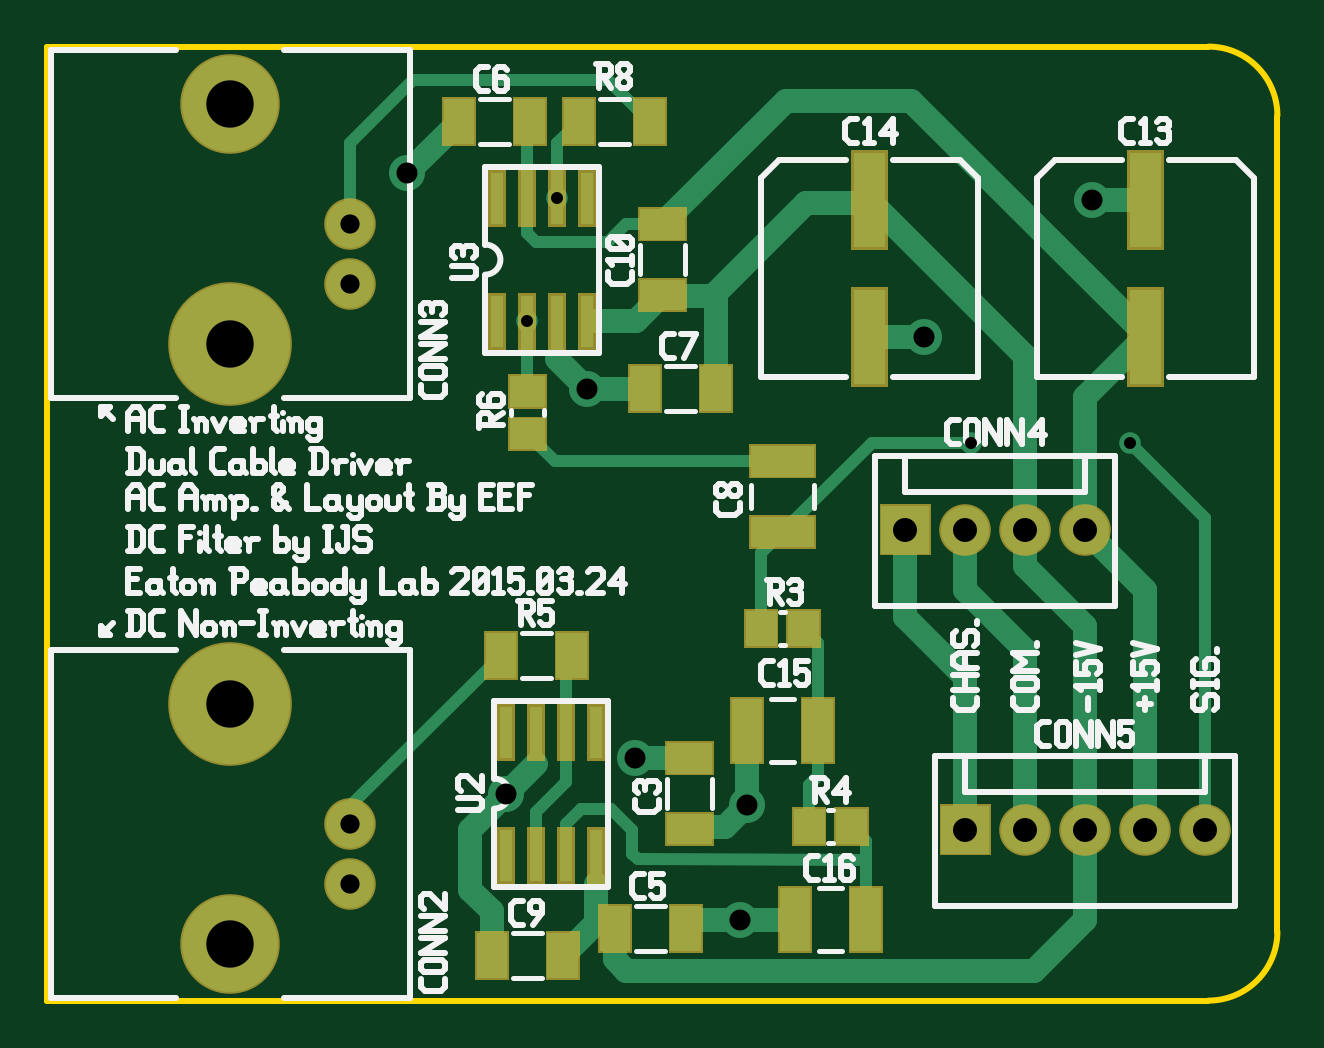
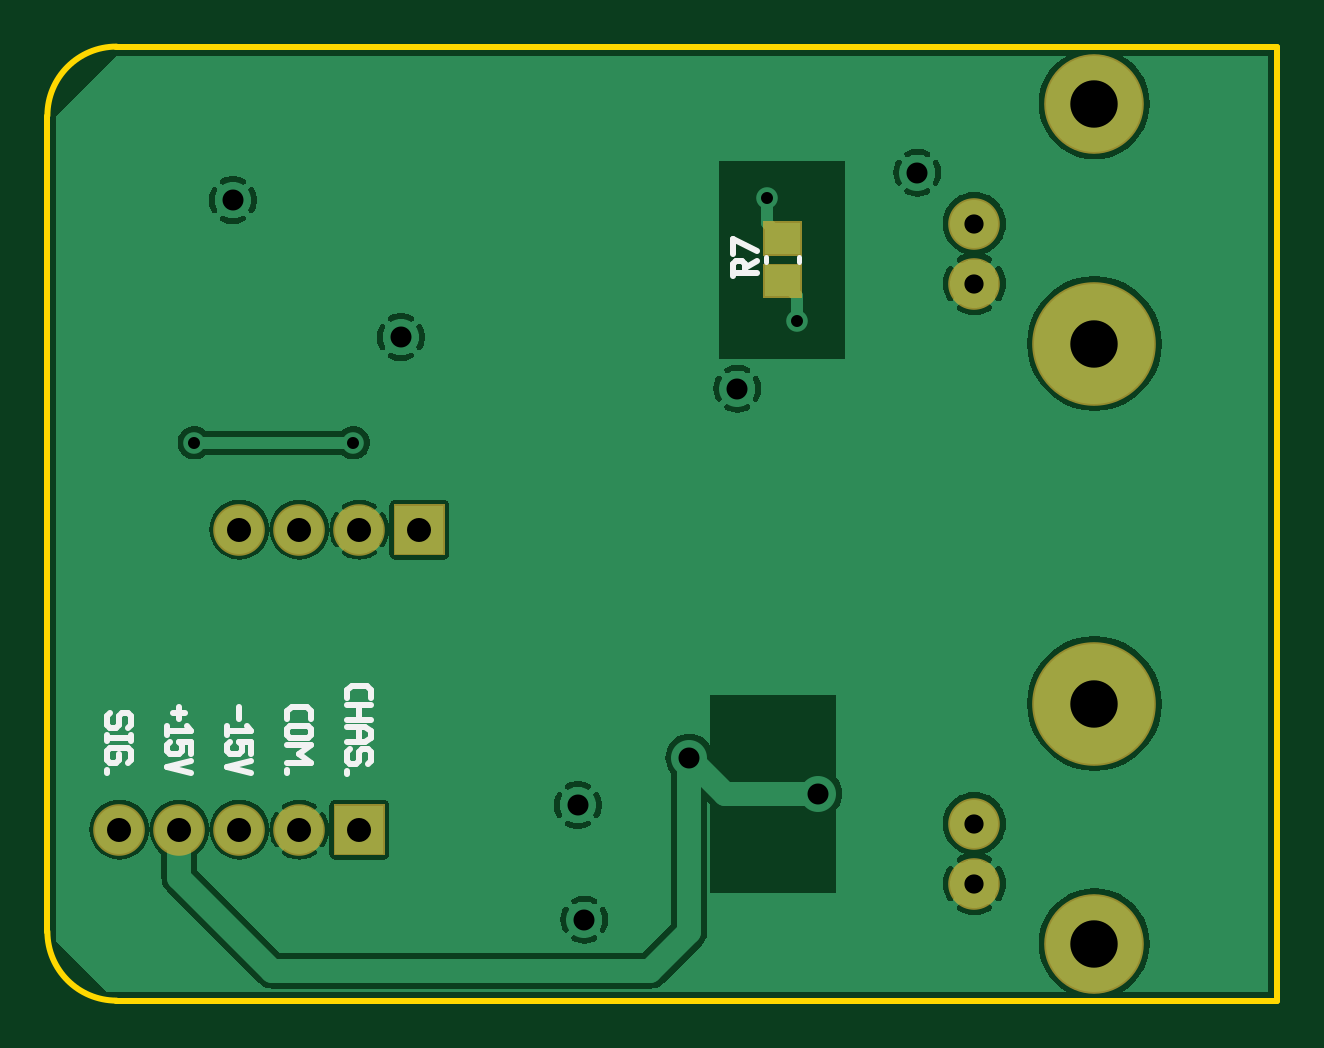
Circuit board: 8 layer files. Board 52.1 x 40.4 mm.
- bottom_copper: outputamp-art.gbl (66945 bytes)
- bottom_silk: outputamp-art.gbo (3418 bytes)
- bottom_mask: outputamp-art.gbs (968 bytes)
- outline: outputamp-art.gko (561 bytes)
- top_copper: outputamp-art.gtl (5648 bytes)
- top_silk: outputamp-art.gto (29683 bytes)
- top_mask: outputamp-art.gts (2449 bytes)
- drill: outputamp-art.xln (563 bytes)

=== bottom_copper: outputamp-art.gbl (66945 bytes, source omitted) ===
=== bottom_silk: outputamp-art.gbo ===
G04 start of page 9 for group -4078 idx -4078 *
G04 Title: (unknown), bottomsilk *
G04 Creator: pcb 20140316 *
G04 CreationDate: Wed 22 Apr 2015 10:07:35 AM GMT UTC *
G04 For: fosse *
G04 Format: Gerber/RS-274X *
G04 PCB-Dimensions (mil): 2170.00 1700.00 *
G04 PCB-Coordinate-Origin: lower left *
%MOIN*%
%FSLAX25Y25*%
%LNBOTTOMSILK*%
%ADD58C,0.0080*%
%ADD57C,0.0100*%
G54D57*X159000Y56000D02*Y57300D01*
X158300Y58000D02*X159000Y57300D01*
X155700Y58000D02*X158300D01*
X155700D02*X155000Y57300D01*
Y56000D02*Y57300D01*
Y54800D02*X159000D01*
X155000Y52300D02*X159000D01*
X157000D02*Y54800D01*
X156000Y51100D02*X159000D01*
X156000D02*X155000Y50400D01*
Y49300D02*Y50400D01*
Y49300D02*X156000Y48600D01*
X159000D01*
X157000D02*Y51100D01*
X155000Y45400D02*X155500Y44900D01*
X155000Y45400D02*Y46900D01*
X155500Y47400D02*X155000Y46900D01*
X155500Y47400D02*X156500D01*
X157000Y46900D01*
Y45400D02*Y46900D01*
Y45400D02*X157500Y44900D01*
X158500D01*
X159000Y45400D02*X158500Y44900D01*
X159000Y45400D02*Y46900D01*
X158500Y47400D02*X159000Y46900D01*
Y43200D02*Y43700D01*
X169000Y52500D02*Y53800D01*
X168300Y54500D02*X169000Y53800D01*
X165700Y54500D02*X168300D01*
X165700D02*X165000Y53800D01*
Y52500D02*Y53800D01*
X165500Y51300D02*X168500D01*
X165500D02*X165000Y50800D01*
Y49800D02*Y50800D01*
Y49800D02*X165500Y49300D01*
X168500D01*
X169000Y49800D02*X168500Y49300D01*
X169000Y49800D02*Y50800D01*
X168500Y51300D02*X169000Y50800D01*
X165000Y48100D02*X169000D01*
X165000D02*X167000Y46600D01*
X165000Y45100D01*
X169000D01*
Y43400D02*Y43900D01*
X177000Y52500D02*Y54500D01*
X175800Y51300D02*X175000Y50500D01*
X179000D01*
Y49800D02*Y51300D01*
X175000Y46600D02*Y48600D01*
X177000D01*
X176500Y48100D01*
Y47100D02*Y48100D01*
Y47100D02*X177000Y46600D01*
X178500D01*
X179000Y47100D02*X178500Y46600D01*
X179000Y47100D02*Y48100D01*
X178500Y48600D02*X179000Y48100D01*
X175000Y45400D02*X179000Y44400D01*
X175000Y43400D01*
X187000Y52500D02*Y54500D01*
X186000Y53500D02*X188000D01*
X185800Y51300D02*X185000Y50500D01*
X189000D01*
Y49800D02*Y51300D01*
X185000Y46600D02*Y48600D01*
X187000D01*
X186500Y48100D01*
Y47100D02*Y48100D01*
Y47100D02*X187000Y46600D01*
X188500D01*
X189000Y47100D02*X188500Y46600D01*
X189000Y47100D02*Y48100D01*
X188500Y48600D02*X189000Y48100D01*
X185000Y45400D02*X189000Y44400D01*
X185000Y43400D01*
X195000Y51500D02*X195500Y51000D01*
X195000Y51500D02*Y53000D01*
X195500Y53500D02*X195000Y53000D01*
X195500Y53500D02*X196500D01*
X197000Y53000D01*
Y51500D02*Y53000D01*
Y51500D02*X197500Y51000D01*
X198500D01*
X199000Y51500D02*X198500Y51000D01*
X199000Y51500D02*Y53000D01*
X198500Y53500D02*X199000Y53000D01*
X195000Y48800D02*Y49800D01*
Y49300D02*X199000D01*
Y48800D02*Y49800D01*
X195000Y45600D02*X195500Y45100D01*
X195000Y45600D02*Y47100D01*
X195500Y47600D02*X195000Y47100D01*
X195500Y47600D02*X198500D01*
X199000Y47100D01*
Y45600D02*Y47100D01*
Y45600D02*X198500Y45100D01*
X197500D02*X198500D01*
X197000Y45600D02*X197500Y45100D01*
X197000Y45600D02*Y46600D01*
X199000Y43400D02*Y43900D01*
G54D58*X89255Y129393D02*Y128607D01*
X83745Y129393D02*Y128607D01*
G54D57*X94650Y126307D02*Y128307D01*
X94150Y128807D01*
X93150D02*X94150D01*
X92650Y128307D02*X93150Y128807D01*
X92650Y126807D02*Y128307D01*
X90650Y126807D02*X94650D01*
X92650Y127607D02*X90650Y128807D01*
Y130507D02*X94650Y132507D01*
Y130007D02*Y132507D01*
M02*

=== bottom_mask: outputamp-art.gbs ===
G04 start of page 7 for group -4062 idx -4062 *
G04 Title: (unknown), soldermask *
G04 Creator: pcb 20140316 *
G04 CreationDate: Wed 22 Apr 2015 10:07:35 AM GMT UTC *
G04 For: fosse *
G04 Format: Gerber/RS-274X *
G04 PCB-Dimensions (mil): 2170.00 1700.00 *
G04 PCB-Coordinate-Origin: lower left *
%MOIN*%
%FSLAX25Y25*%
%LNBOTTOMMASK*%
%ADD54R,0.0572X0.0572*%
%ADD53C,0.1660*%
%ADD52C,0.2060*%
%ADD51C,0.0860*%
%ADD50C,0.0001*%
G54D50*G36*
X152700Y38300D02*Y29700D01*
X161300D01*
Y38300D01*
X152700D01*
G37*
G54D51*X167000Y34000D03*
X177000D03*
G54D50*G36*
X142700Y88300D02*Y79700D01*
X151300D01*
Y88300D01*
X142700D01*
G37*
G54D51*X157000Y84000D03*
X167000D03*
X177000D03*
X187000Y34000D03*
X197000D03*
G54D52*X34500Y115000D03*
G54D51*X54500Y125000D03*
Y135000D03*
G54D53*X34500Y155000D03*
Y15000D03*
G54D52*Y55000D03*
G54D51*X54500Y25000D03*
Y35000D03*
G54D54*X86107Y132543D02*X86893D01*
X86107Y125457D02*X86893D01*
M02*

=== outline: outputamp-art.gko ===
G04 start of page 4 for group 2 idx 2 *
G04 Title: (unknown), outline *
G04 Creator: pcb 20140316 *
G04 CreationDate: Wed 22 Apr 2015 10:07:35 AM GMT UTC *
G04 For: fosse *
G04 Format: Gerber/RS-274X *
G04 PCB-Dimensions (mil): 2170.00 1700.00 *
G04 PCB-Coordinate-Origin: lower left *
%MOIN*%
%FSLAX25Y25*%
%LNOUTLINE*%
%ADD37C,0.0100*%
G54D37*X4000Y164500D02*X197500D01*
X209000Y153000D02*Y17000D01*
X197500Y5500D02*X4000D01*
Y164500D01*
X197500D02*G75*G02X209000Y153000I0J-11500D01*G01*
Y17000D02*G75*G02X197500Y5500I-11500J0D01*G01*
M02*

=== top_copper: outputamp-art.gtl ===
G04 start of page 2 for group 0 idx 0 *
G04 Title: (unknown), top *
G04 Creator: pcb 20140316 *
G04 CreationDate: Wed 22 Apr 2015 10:07:35 AM GMT UTC *
G04 For: fosse *
G04 Format: Gerber/RS-274X *
G04 PCB-Dimensions (mil): 2170.00 1700.00 *
G04 PCB-Coordinate-Origin: lower left *
%MOIN*%
%FSLAX25Y25*%
%LNTOP*%
%ADD24C,0.0320*%
%ADD23C,0.0790*%
%ADD22C,0.0350*%
%ADD21C,0.0600*%
%ADD20C,0.0360*%
%ADD19R,0.0200X0.0200*%
%ADD18R,0.0515X0.0515*%
%ADD17R,0.0512X0.0512*%
%ADD16C,0.1600*%
%ADD15C,0.2000*%
%ADD14C,0.0800*%
%ADD13C,0.0001*%
%ADD12C,0.0200*%
%ADD11C,0.0400*%
G54D11*X157000Y34000D02*Y59500D01*
X147000Y69500D01*
Y84000D01*
X157000Y74000D02*Y84000D01*
G54D12*X132405Y50500D02*Y65138D01*
X130043Y67500D01*
X122957Y80052D02*X141405Y98500D01*
X130957Y34500D02*Y41457D01*
X132500Y43000D01*
Y50405D01*
X132405Y50500D01*
X122957Y67500D02*Y80052D01*
X126500Y95405D02*X88552D01*
X84000Y99957D01*
X85500Y37000D02*X90500Y42000D01*
Y50250D01*
G54D11*X120595Y50500D02*Y38095D01*
X102000Y46000D02*X110905D01*
X111000Y45905D01*
G54D12*X90500Y49000D02*Y62095D01*
X91405Y63000D01*
X85500Y29750D02*Y37000D01*
X90500Y29750D02*Y35000D01*
X93000Y37500D01*
X98000D01*
X101500Y34000D01*
Y30000D01*
G54D11*X89905Y13000D02*X95405Y18500D01*
X98595Y17500D02*Y12405D01*
X100500Y10500D01*
G54D12*X140405Y29000D02*X102478Y29022D01*
G54D11*X111905Y19000D02*X110405Y17500D01*
X111905Y19000D02*X128595D01*
X95405Y18500D02*X98500D01*
X95500Y18595D02*Y25000D01*
G54D12*X102478Y29022D02*X101500Y30000D01*
G54D11*X120595Y38095D02*X117000Y34500D01*
X111405D01*
X111000Y34095D01*
X78095Y13000D02*Y20405D01*
X74500Y24000D01*
Y34000D01*
X85500Y45000D01*
X100500Y10500D02*X168500D01*
G54D12*X140405Y19000D02*Y32138D01*
X138043Y34500D01*
G54D11*X168500Y10500D02*X177000Y19000D01*
Y68000D02*Y19000D01*
Y84000D02*Y106083D01*
X187000Y116083D01*
Y34000D02*Y74000D01*
X177000Y84000D01*
G54D12*X197000Y86000D02*X184500Y98500D01*
G54D11*X141000Y116083D02*X150083D01*
X187000Y138917D02*X178083D01*
X167000Y112917D02*X141000Y138917D01*
X141417Y138500D02*X141459Y138459D01*
G54D12*X158000Y98500D02*X141405D01*
G54D11*X141000Y138500D02*X141209Y138709D01*
X177000Y68000D02*X167000Y78000D01*
Y64000D02*X157000Y74000D01*
X167000Y112917D02*Y78000D01*
Y34000D02*Y64000D01*
X187209Y116291D02*X148000Y155500D01*
G54D12*X197000Y34000D02*Y86000D01*
X84000Y151595D02*X84405Y152000D01*
X89000Y148405D02*Y139250D01*
Y148405D02*X92595Y152000D01*
X84000Y151595D02*Y133500D01*
X97500Y132000D02*X100500Y135000D01*
X94000Y118750D02*X102155D01*
X106500Y123095D01*
G54D11*X102155Y118750D02*X106453Y123048D01*
X106405Y123000D02*X115405D01*
Y107500D02*Y123405D01*
G54D12*X84000Y133500D02*X85500Y132000D01*
X97500D01*
X84000Y118750D02*Y107043D01*
X89000Y118750D02*Y113000D01*
G54D11*X94000Y107500D02*X89000Y112500D01*
G54D12*X94500Y107500D02*X103595D01*
G54D11*X103000D02*X94500D01*
X95000D02*X94000D01*
X95250Y118750D02*X102155D01*
X72595Y152000D02*X64000Y143500D01*
G54D12*X54500Y148500D02*X65000Y159000D01*
X54500Y135000D02*Y148500D01*
X65000Y159000D02*X97405D01*
X54500Y35000D02*Y37905D01*
X79595Y63000D01*
X100500Y135000D02*X106405D01*
X106500Y134905D01*
X97405Y159000D02*X104405Y152000D01*
G54D11*X127095Y155500D02*X106500Y134905D01*
X127095Y155500D02*X148000D01*
X115405Y123405D02*X130500Y138500D01*
X141000D01*
G54D13*G36*
X153000Y38000D02*Y30000D01*
X161000D01*
Y38000D01*
X153000D01*
G37*
G54D14*X167000Y34000D03*
X177000D03*
G54D13*G36*
X143000Y88000D02*Y80000D01*
X151000D01*
Y88000D01*
X143000D01*
G37*
G54D14*X157000Y84000D03*
X167000D03*
X177000D03*
X187000Y34000D03*
X197000D03*
G54D15*X34500Y115000D03*
G54D14*X54500Y125000D03*
Y135000D03*
G54D16*X34500Y155000D03*
Y15000D03*
G54D15*Y55000D03*
G54D14*X54500Y25000D03*
Y35000D03*
G54D17*X123745Y83595D02*X129255D01*
X123745Y95405D02*X129255D01*
X122957Y67893D02*Y67107D01*
X130043Y67893D02*Y67107D01*
G54D18*X141000Y121398D02*Y110768D01*
X187000Y144232D02*Y133602D01*
Y121398D02*Y110768D01*
G54D17*X120595Y53255D02*Y47745D01*
X132405Y53255D02*Y47745D01*
X128595Y21755D02*Y16245D01*
X109819Y45905D02*X112181D01*
X110405Y18681D02*Y16319D01*
X130957Y34893D02*Y34107D01*
X140405Y21755D02*Y16245D01*
X138043Y34893D02*Y34107D01*
X109819Y34095D02*X112181D01*
G54D19*X80500Y33000D02*Y26500D01*
X85500Y33000D02*Y26500D01*
X90500Y33000D02*Y26500D01*
X95500Y33000D02*Y26500D01*
Y53500D02*Y47000D01*
G54D17*X98595Y18681D02*Y16319D01*
G54D19*X90500Y53500D02*Y47000D01*
G54D17*X91405Y64181D02*Y61819D01*
X89905Y14181D02*Y11819D01*
G54D19*X85500Y53500D02*Y47000D01*
X80500Y53500D02*Y47000D01*
G54D17*X79595Y64181D02*Y61819D01*
X78095Y14181D02*Y11819D01*
G54D18*X141000Y144232D02*Y133602D01*
G54D19*X94000Y142500D02*Y136000D01*
X89000Y142500D02*Y136000D01*
X84000Y142500D02*Y136000D01*
X79000Y142500D02*Y136000D01*
G54D17*X92595Y153181D02*Y150819D01*
X104405Y153181D02*Y150819D01*
X72595Y153181D02*Y150819D01*
X84405Y153181D02*Y150819D01*
X105319Y134905D02*X107681D01*
G54D19*X79000Y122000D02*Y115500D01*
X84000Y122000D02*Y115500D01*
X89000Y122000D02*Y115500D01*
X94000Y122000D02*Y115500D01*
G54D17*X105319Y123095D02*X107681D01*
X103595Y108681D02*Y106319D01*
X115405Y108681D02*Y106319D01*
X83607Y99957D02*X84393D01*
X83607Y107043D02*X84393D01*
G54D20*X84000Y118750D03*
X89000Y139250D03*
G54D21*X64000Y143500D03*
X150083Y116083D03*
X178083Y138917D03*
G54D20*X158000Y98500D03*
X184500D03*
G54D21*X94000Y107500D03*
X119500Y19000D03*
X120595Y38095D03*
X80500Y40000D03*
X102000Y46000D03*
G54D12*G54D22*G54D12*G54D22*G54D11*G54D23*G54D24*G54D23*G54D24*M02*

=== top_silk: outputamp-art.gto (29683 bytes, source omitted) ===
=== top_mask: outputamp-art.gts ===
G04 start of page 6 for group -4063 idx -4063 *
G04 Title: (unknown), componentmask *
G04 Creator: pcb 20140316 *
G04 CreationDate: Wed 22 Apr 2015 10:07:35 AM GMT UTC *
G04 For: fosse *
G04 Format: Gerber/RS-274X *
G04 PCB-Dimensions (mil): 2170.00 1700.00 *
G04 PCB-Coordinate-Origin: lower left *
%MOIN*%
%FSLAX25Y25*%
%LNTOPMASK*%
%ADD49R,0.0300X0.0300*%
%ADD48R,0.0615X0.0615*%
%ADD47R,0.0572X0.0572*%
%ADD46C,0.1660*%
%ADD45C,0.2060*%
%ADD44C,0.0860*%
%ADD43C,0.0001*%
G54D43*G36*
X152700Y38300D02*Y29700D01*
X161300D01*
Y38300D01*
X152700D01*
G37*
G54D44*X167000Y34000D03*
X177000D03*
G54D43*G36*
X142700Y88300D02*Y79700D01*
X151300D01*
Y88300D01*
X142700D01*
G37*
G54D44*X157000Y84000D03*
X167000D03*
X177000D03*
X187000Y34000D03*
X197000D03*
G54D45*X34500Y115000D03*
G54D44*X54500Y125000D03*
Y135000D03*
G54D46*X34500Y155000D03*
Y15000D03*
G54D45*Y55000D03*
G54D44*X54500Y25000D03*
Y35000D03*
G54D47*X123745Y83595D02*X129255D01*
X123745Y95405D02*X129255D01*
X122957Y67893D02*Y67107D01*
X130043Y67893D02*Y67107D01*
G54D48*X141000Y121398D02*Y110768D01*
X187000Y144232D02*Y133602D01*
Y121398D02*Y110768D01*
G54D47*X120595Y53255D02*Y47745D01*
X132405Y53255D02*Y47745D01*
X128595Y21755D02*Y16245D01*
X109819Y45905D02*X112181D01*
X110405Y18681D02*Y16319D01*
X130957Y34893D02*Y34107D01*
X140405Y21755D02*Y16245D01*
X138043Y34893D02*Y34107D01*
X109819Y34095D02*X112181D01*
G54D49*X80500Y33000D02*Y26500D01*
X85500Y33000D02*Y26500D01*
X90500Y33000D02*Y26500D01*
X95500Y33000D02*Y26500D01*
Y53500D02*Y47000D01*
G54D47*X98595Y18681D02*Y16319D01*
G54D49*X90500Y53500D02*Y47000D01*
G54D47*X91405Y64181D02*Y61819D01*
X89905Y14181D02*Y11819D01*
G54D49*X85500Y53500D02*Y47000D01*
X80500Y53500D02*Y47000D01*
G54D47*X79595Y64181D02*Y61819D01*
X78095Y14181D02*Y11819D01*
G54D48*X141000Y144232D02*Y133602D01*
G54D49*X94000Y142500D02*Y136000D01*
X89000Y142500D02*Y136000D01*
X84000Y142500D02*Y136000D01*
X79000Y142500D02*Y136000D01*
G54D47*X92595Y153181D02*Y150819D01*
X104405Y153181D02*Y150819D01*
X72595Y153181D02*Y150819D01*
X84405Y153181D02*Y150819D01*
X105319Y134905D02*X107681D01*
G54D49*X79000Y122000D02*Y115500D01*
X84000Y122000D02*Y115500D01*
X89000Y122000D02*Y115500D01*
X94000Y122000D02*Y115500D01*
G54D47*X105319Y123095D02*X107681D01*
X103595Y108681D02*Y106319D01*
X115405Y108681D02*Y106319D01*
X83607Y99957D02*X84393D01*
X83607Y107043D02*X84393D01*
M02*

=== drill: outputamp-art.xln ===
M48
INCH
T42C0.035
T41C0.020
T40C0.032
T39C0.079
T38C0.040
%
T41
X008400Y011875
X008900Y013925
X015800Y009850
X018450Y009850
T40
X005450Y013500
X005450Y012500
X005450Y003500
X005450Y002500
T42
X006400Y014350
X008050Y004000
X009400Y010750
X010200Y004600
X011950Y001900
X012059Y003809
X015008Y011608
X017808Y013892
T38
X014700Y008400
X015700Y008400
X015700Y003400
X016700Y008400
X016700Y003400
X017700Y008400
X017700Y003400
X018700Y003400
X019700Y003400
T39
X003450Y015500
X003450Y011500
X003450Y005500
X003450Y001500
M30
